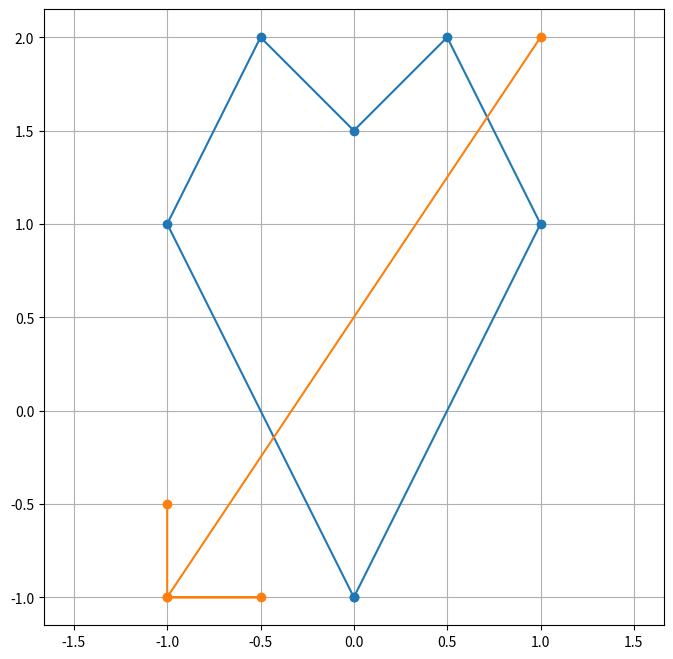

The script that saved this image: (Note: this script raises an exception after producing the figure.)
import numpy as np
import matplotlib.pyplot as plt



def rotation_of_the_object(points, angle):
    rad = np.radians(angle)
    rotation_matrix = np.array([
        [np.cos(rad), -np.sin(rad)],
        [np.sin(rad ), np.cos(rad)]
    ])
    return points.dot(rotation_matrix)


heart = np.array([
    [0, -1], [1, 1], [0.5, 2], [0, 1.5], [-0.5, 2], [-1, 1], [0, -1]
])

vector = np.array([
    [-1, -0.5] ,[-1, -1],[-0.5 , -1] ,[-1, -1], [1, 2]
])



plt.figure(figsize=(8,8))  # створює полотно в розмірі 6 на 6 дюймів


plt.plot(heart[:, 0], heart[:, 1], marker='o', label='Heart')
plt.plot(vector[:, 0], vector[:, 1], marker='o', label='Vector')
plt.grid(True) # будує розмірність на графіку
plt.axis('equal') # вирівнює
plt.show()












ask = int(input('chose'))


if ask:
    rotated_heart = rotation_of_the_object(heart, 50)
    rotated_vector = rotation_of_the_object(vector, 50)

    # Візуалізація обернутих об'єктів з обраним кутом
    plt.figure(figsize=(8, 8))  # створює полотно в розмірі 8 на 8 дюймів
    plt.plot(rotated_heart[:, 0], rotated_heart[:, 1], marker='o' )
    plt.plot(rotated_vector[:, 0], rotated_vector[:, 1], marker='o' )
    plt.grid(True)  # будує розмірність на графіку
    plt.axis('equal')  # вирівнює
    plt.show()


